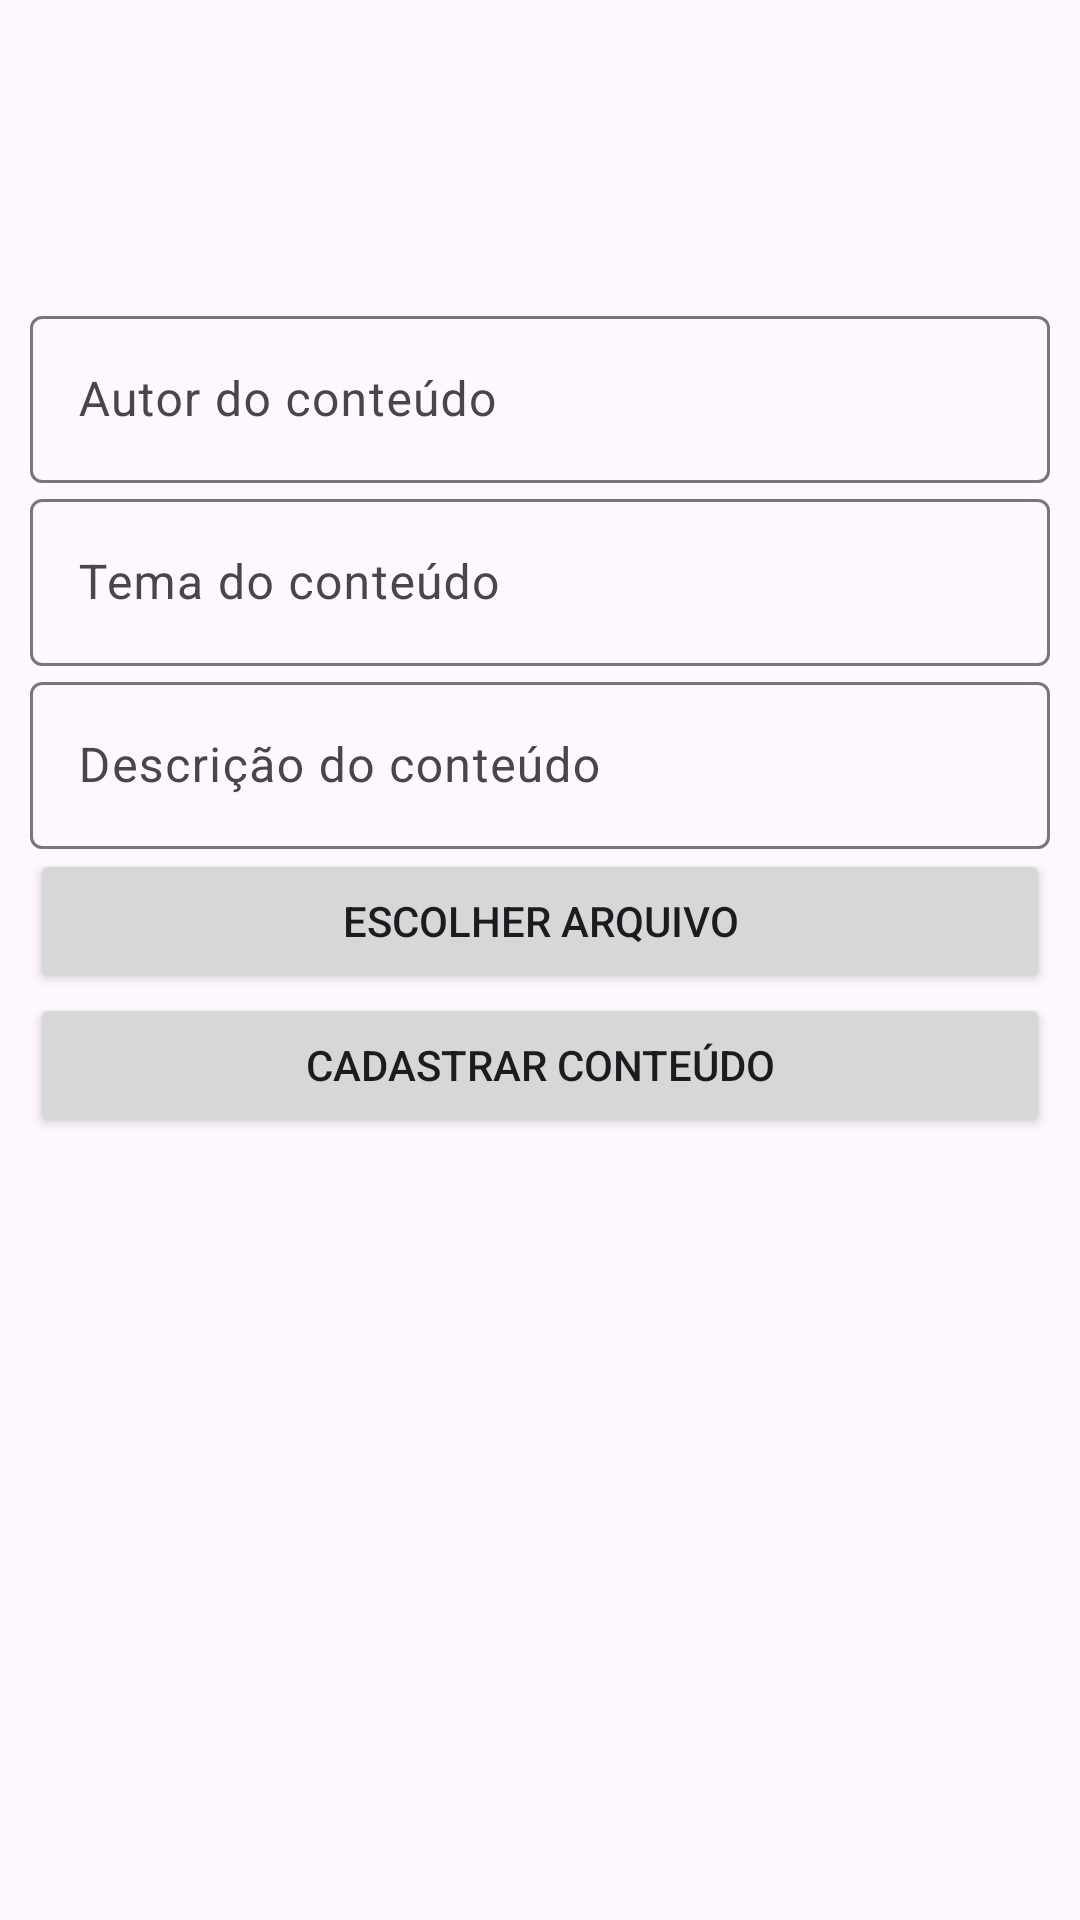

Layout XML and referenced resources for this Android screen:
<!-- AndroidManifest.xml: application theme Theme.NIhaoHub -->
<!-- res/layout/activity_cadastrar_conteudo_view.xml -->
<?xml version="1.0" encoding="utf-8"?>
<androidx.constraintlayout.widget.ConstraintLayout xmlns:android="http://schemas.android.com/apk/res/android"
    xmlns:app="http://schemas.android.com/apk/res-auto"
    xmlns:tools="http://schemas.android.com/tools"
    android:id="@+id/main"
    android:layout_width="match_parent"
    android:layout_height="match_parent"
    tools:context=".CadastrarConteudoView">

    <LinearLayout
        android:layout_width="340dp"
        android:layout_height="0dp"
        android:orientation="vertical"
        app:layout_constraintBottom_toBottomOf="parent"
        app:layout_constraintEnd_toEndOf="parent"
        app:layout_constraintStart_toStartOf="parent"
        app:layout_constraintTop_toTopOf="parent">

        <com.google.android.material.textfield.TextInputLayout
            android:layout_width="match_parent"
            android:layout_height="wrap_content"
            android:layout_marginTop="100dp">

            <com.google.android.material.textfield.TextInputEditText
                android:id="@+id/autorCadastrarConteudo"
                android:layout_width="match_parent"
                android:layout_height="wrap_content"
                android:hint="Autor do conteúdo" />
        </com.google.android.material.textfield.TextInputLayout>

        <com.google.android.material.textfield.TextInputLayout
            android:layout_width="match_parent"
            android:layout_height="wrap_content">

            <com.google.android.material.textfield.TextInputEditText
                android:id="@+id/temaCadastrarConteudo"
                android:layout_width="match_parent"
                android:layout_height="wrap_content"
                android:hint="Tema do conteúdo" />
        </com.google.android.material.textfield.TextInputLayout>

        <com.google.android.material.textfield.TextInputLayout
            android:layout_width="match_parent"
            android:layout_height="wrap_content">

            <com.google.android.material.textfield.TextInputEditText
                android:id="@+id/descricaoCadastrarConteudo"
                android:layout_width="match_parent"
                android:layout_height="wrap_content"
                android:hint="Descrição do conteúdo" />
        </com.google.android.material.textfield.TextInputLayout>

        <Button
            android:id="@+id/button5"
            android:layout_width="match_parent"
            android:layout_height="wrap_content"
            android:onClick="escolherConteudo"
            android:text="Escolher arquivo" />

        <Button
            android:id="@+id/button7"
            android:layout_width="match_parent"
            android:layout_height="wrap_content"
            android:onClick="cadastrarConteudo"
            android:text="Cadastrar conteúdo" />
    </LinearLayout>
</androidx.constraintlayout.widget.ConstraintLayout>
<!-- resources referenced by this layout -->
<resources>
  <style name="Theme.NIhaoHub" parent="Base.Theme.NIhaoHub" />
  <style name="Base.Theme.NIhaoHub" parent="Theme.Material3.DayNight.NoActionBar">
          
          
      </style>
</resources>
